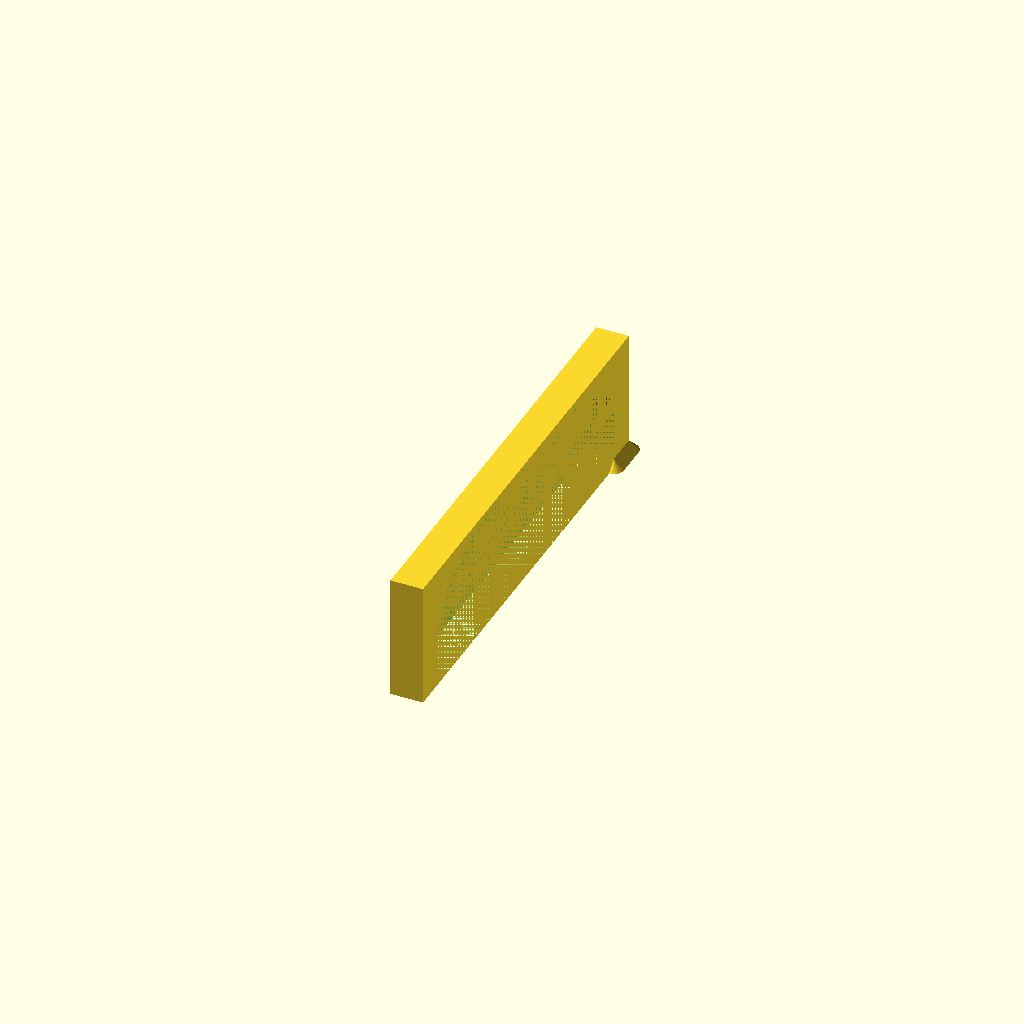
Cell 1: rendered with the file's own defaults.
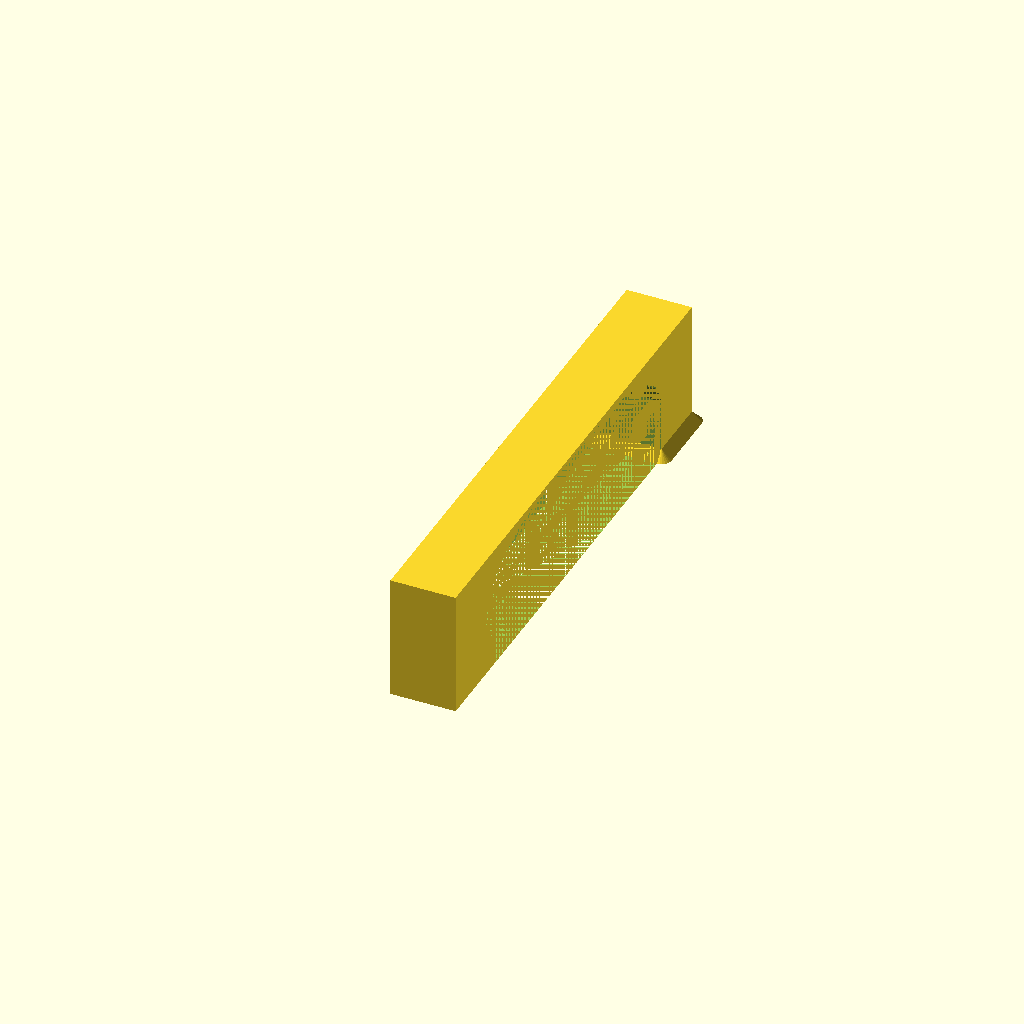
Cell 2: the same model with rod_size = 10.4.
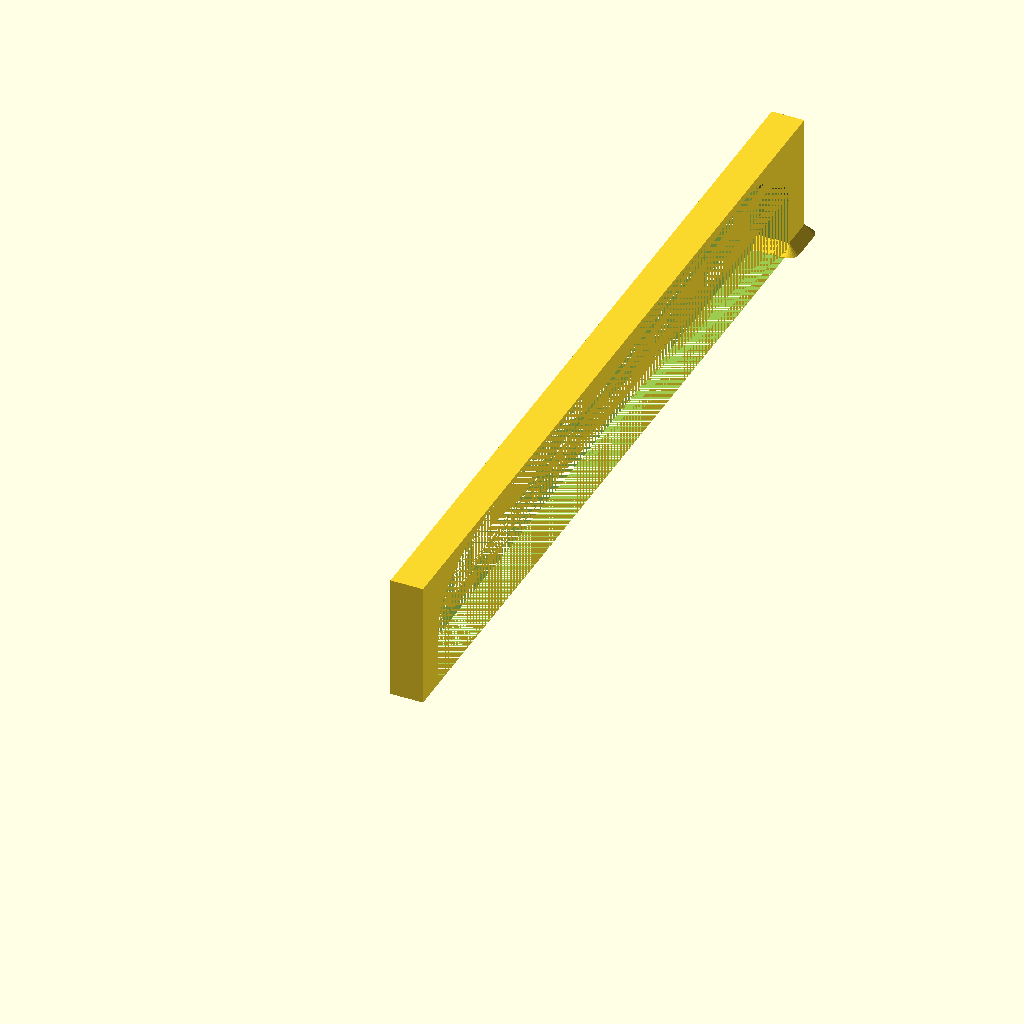
Cell 3 — bridge_len set to 120, the other parameters unchanged.
One fixed orthographic camera (rotation 55°, 0°, 25°; colour scheme Cornfield) for every cell.
Source of the model, csf453_example.scad:
// CS F453 S26 Showcase Print
// 2026-01-13
//
// Print features:
// * Long, breakable rod (to be broken) (with and without fillet)
// * Long, not-so-breakable rod (combined with peeling example)
// * Progressively steeper overhang (combined with bridge and breakable rod)
// * Long bridge (combined with steep overhangs, breakable rod, fillet)
// * Small portion with poor adhesion (with and without brim)
// * Small portion prone to peeling/lifting (with and without brim)
// * Holes parallel and perpendicular to build plate (combined with d profile)
// * Thing that holds everything together is sparse, not sheet
// * Progressively larger text to showcase resolution (horiz and vert)

layer_thick = 0.2;
nozzle_dia = 0.4;

rod_size = 5.2;
fillet_rad = 1.6;
bridge_len = 60.0;
bridge_h = 20.0;
bridge_thick = 3*layer_thick;

// Modules can act on geometry!
module moveToBridgeEnd() {
    translate([0,bridge_len+rod_size])
    children(); // Says "any geometry following a call to this module"
}


module filletedRodBase() {
    translate([0,bridge_len+rod_size])
    offset(fillet_rad, $fn=24)
    square(rod_size);
}

module rodsAndBridgeBase() {
    square(rod_size);
    filletedRodBase();
}
//rodsAndBridgeBase();

module trapezoidTranslate() {
    translate([2*rod_size+4*nozzle_dia,trapezoid_len/2,0])
    children();
}

trapezoid_base = rod_size;
trapezoid_top = 1.5*nozzle_dia;
trapezoid_len = 40.0;
module flippedTrapezoidBase() {
    trapezoidTranslate()
    square([trapezoid_top, trapezoid_len], center=true);
}

module flippedTrapezoid() {
    hull() {
        linear_extrude(0.01)
        flippedTrapezoidBase();
        translate([0,0,trapezoid_base-0.01])
        trapezoidTranslate()
        linear_extrude(0.01)
        square([trapezoid_base, trapezoid_len], center=true);
    }
}
//flippedTrapezoid();

module brimmedTrapezoidTranslate() {
    translate([-rod_size-4*nozzle_dia,trapezoid_len/2,0])
    children();
}

module brimmedFlippedTrapezoidBase() {
    brimmedTrapezoidTranslate()
    square([trapezoid_top, trapezoid_len], center=true);
}

module brimmedFlippedTrapezoid() {
    hull() {
        linear_extrude(0.01)
        brimmedFlippedTrapezoidBase();
        translate([0,0,trapezoid_base-0.01])
        brimmedTrapezoidTranslate()
        linear_extrude(0.01)
        square([trapezoid_base, trapezoid_len], center=true);
    }
    
    brimmedTrapezoidTranslate()
    linear_extrude(layer_thick)
    offset(2.0, $fn=32) // Add a custom 2mm brim
    square([trapezoid_top, trapezoid_len], center=true);
}

//brimmedFlippedTrapezoid();

module rodsAndBridge3D() {
    // The diameter of the bridge's overhang
    overhang_dia = 2*(bridge_h-bridge_thick);
    
    difference() {
        // Bridge starts as a long rectangular prism
        linear_extrude(bridge_h)
        square([rod_size, bridge_len+2*rod_size]);
        
        // Cut out the arch (two hulled sideways cylinders)
        hull() {
            translate([0,rod_size+overhang_dia/2, overhang_dia/4])
            scale([1,1,0.5])
            rotate([0,90,0])
            cylinder(d=overhang_dia, h=rod_size, $fn=64);
            translate([0,rod_size+overhang_dia/2+bridge_len-overhang_dia,overhang_dia/4])
            scale([1,1,0.5])
            rotate([0,90,0])
            cylinder(d=overhang_dia, h=rod_size, $fn=20);
        }
        translate([0,rod_size,0])
        cube([rod_size, bridge_len, bridge_h/2]);
    }
    
    // Bridge fillet (more like a chamfer; not pretty in OpenSCAD!)
    hull() {
        moveToBridgeEnd()
        translate([0,0,fillet_rad-0.01])
        linear_extrude(0.01)
        square(rod_size);
        linear_extrude(0.01)
        filletedRodBase();
    }
}
rodsAndBridge3D();
Customizer parameters (derived from the source; name, type, default, range or options):
layer_thick: number, default 0.2
nozzle_dia: number, default 0.4
rod_size: number, default 5.2
fillet_rad: number, default 1.6
bridge_len: number, default 60
bridge_h: number, default 20
